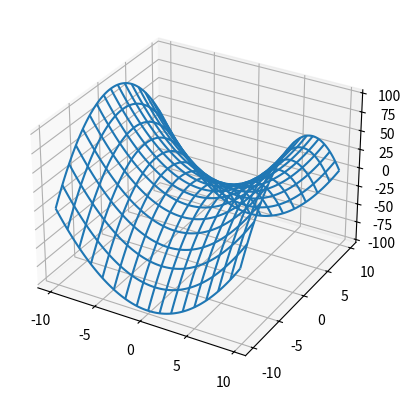

The script that saved this image:
import matplotlib.pyplot as plt
import numpy as np
ax1=plt.subplot(111,projection='3d')
x = np.arange(-10, 10, 0.25)
y = np.arange(-10, 10, 0.25)
x, y = np.meshgrid(x, y)
z1=x**2-y**2
ax1.plot_wireframe(x, y, z1, rstride=5, cstride=5, cmap='hot')
plt.show()

# ax1.set_xlabel('x')
# ax1.set_ylabel('y')
# ax1.set_zlabel('z')
# ax1.view_init(elev=90, azim=-90)
# ax2=plt.subplot(212)
# ax2.plot(x,y,lw=1)

# ax2.set_xlabel('x')
# ax2.set_ylabel('y')


# fig=plt.figure()
# ax1=fig.gca(projection='3d')
# ax2=plt.subplot(222,projection='3d')
# ax3=plt.subplot(223,projection='3d')
# ax4=plt.subplot(224,projection='3d')

# x, y = np.meshgrid(x, y)
# r = np.sqrt(x**2 + y**2)
# z = np.sin(r)

# z2=1/(x*y)
# z3=x/y
# z4=y/x

# ax1.scatter(x,y,z1)

# ax1.plot_surface(x, y, z1, rstride=1, cstride=1, cmap='hot')
# ax1.plot_wireframe(x, y, z1, rstride=20, cstride=20,cmap='hot')
# ax2.plot_surface(x, y, z2, rstride=1, cstride=1, cmap='hot')
# ax3.plot_surface(x, y, z3, rstride=1, cstride=1, cmap='hot')
# ax4.plot_surface(x, y, z4, rstride=1, cstride=1, cmap='hot')
# ax1.scatter(np.linspace(0,10,5),np.linspace(0,10,5),np.linspace(0,10,5),c='r')
